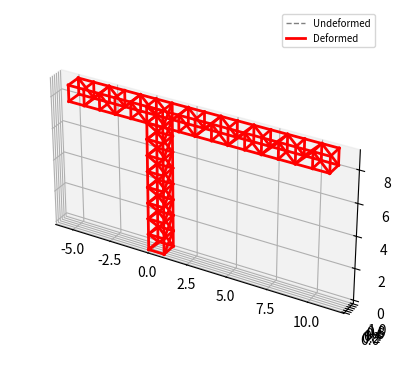

Python code for this plot:
import numpy as np
import matplotlib.pyplot as plt

# Material
h_b = 10e-2  # Höhe des Querschnitts der Balken in m
b_b = 10e-2  # Breite des Querschnitts der Balken in m
E = 210e9  # E-Modul in Pa
A = h_b * b_b  # Querschnittsfläche der Balken in m^2
rho = 7850  # Dichte in kg/m^3
g = 9.81 # m/s^2

# Nodes und Bars
nodes = []
bars = []
# Turm
height = 10
numSegmentsT = 10
hs = height / numSegmentsT  # Höhe jedes Segments

# Ausleger
numSegmentsA = 10
length = 10
ls = length / numSegmentsA

# Gegenausleger
revLength = 5
numSegmentsGA = 5
rls = revLength / numSegmentsGA

# Erstelle gestapelte Nodes Segmente des Turms
for i in range(numSegmentsT):
    nodes.append([0, 0, i * hs])  # Left Top
    nodes.append([hs, 0, i * hs])  # Right Top
    nodes.append([0, hs, i * hs])  # Left Bottom
    nodes.append([hs, hs, i * hs])  # Right Bottom
offsetT = len(nodes) # Turm
# Erstelle die Nodes des Auslegers in positive x Richtung
for i in range(1, numSegmentsA+1):
    nodes.append([hs + i * ls, 0, (numSegmentsT - 1) * hs])  # Left Top
    nodes.append([hs + i * ls, hs, (numSegmentsT - 1) * hs])  # Right Top
    nodes.append([hs + i * ls, 0, (numSegmentsT - 2) * hs])  # Left Bottom
    nodes.append([hs + i * ls, hs, (numSegmentsT - 2) * hs])  # Right Bottom
offsetTA = len(nodes) # Turm und Ausleger
# Erstelle Nodes des Gegenauslegers in negative x Richtung, x Koordinaten mit +1, weil der Turm auf x= 0 bix x=1 steht 
for i in range(1, numSegmentsGA+1):
    nodes.append([-(hs + i * rls)+1, 0, (numSegmentsT - 1) * hs])  # Left Top
    nodes.append([-(hs + i * rls)+1, hs, (numSegmentsT - 1) * hs])  # Right Top
    nodes.append([-(hs + i * rls)+1, 0, (numSegmentsT - 2) * hs])  # Left Bottom
    nodes.append([-(hs + i * rls)+1, hs, (numSegmentsT - 2) * hs])  # Right Bottom

# Turm
# x- und y-Richtung (LT für Left Top usw.)
for i in range(numSegmentsT):
    bars.append([4 * i, 4 * i + 1])  # LT -> RT
    bars.append([4 * i + 2, 4 * i + 3])  # LB -> RB
    bars.append([4 * i, 4 * i + 2])  # LT -> LB
    bars.append([4 * i + 1, 4 * i + 3])  # RT -> RB

# z-Richtung
for i in range(numSegmentsT - 1):
    bars.append([4 * i, 4 * i + 4])  # LT
    bars.append([4 * i + 1, 4 * i + 5])  # RT
    bars.append([4 * i + 2, 4 * i + 6])  # LB
    bars.append([4 * i + 3, 4 * i + 7])  # RB

# Kreuzstreben (+1 jeweils für nächste Stufe)
for i in range(numSegmentsT - 1):
    bars.append([4 * i, 4 * i + 5])  # LT -> RT+1
    #bars.append([4 * i + 1, 4 * i + 4])  # RT -> RT+1
    bars.append([4 * i + 3, 4 * i + 6])  # RB -> LB+1
    #bars.append([4 * i + 2, 4 * i + 7])  # LB -> RB+1
    bars.append([4 * i + 1, 4 * i + 7])  # RT -> RB+1
    #bars.append([4 * i + 3, 4 * i + 5])  # RB -> RT+1
    bars.append([4 * i + 2, 4 * i + 4])  # LB -> LT+1
    #bars.append([4 * i, 4 * i + 6])  # LT -> LB+1



# Ausleger
bars.append([offsetT-4, offsetT])  # vorne oben
bars.append([offsetT-1, offsetT+1])  # hinten oben
bars.append([offsetT-8, offsetT+2])  # vorne unten
bars.append([offsetT-5, offsetT+3])  # hinten unten

# x- und y-Richtung (LT für Left Top usw.)
for i in range(numSegmentsA):
    bars.append([4 * i + offsetT, 4 * i + offsetT + 1])  # LT -> RT
    bars.append([4 * i + 2 + offsetT, 4 * i + 3 + offsetT])  # LB -> RB
    bars.append([4 * i + offsetT, 4 * i + 2 + offsetT])  # LT -> LB
    bars.append([4 * i + 1 + offsetT, 4 * i + 3 + offsetT])  # RT -> RB

# z-Richtung
for i in range(numSegmentsA-1):
    bars.append([4 * i + offsetT, 4 * i + 4 + offsetT])  # LT
    bars.append([4 * i + 1 + offsetT, 4 * i + 5 + offsetT])  # RT
    bars.append([4 * i + 2 + offsetT, 4 * i + 6 + offsetT])  # LB
    bars.append([4 * i + 3 + offsetT, 4 * i + 7 + offsetT])  # RB

#Kreuzstreben vorne
bars.append([offsetT-7, offsetT])
for i in range (int(numSegmentsA/2 )):
    bars.append([offsetT + 8 * i, offsetT + 6 + 8 * i])
    if numSegmentsGA % 2 != 0 and i == int(numSegmentsA/2)-1:
        break
    bars.append([ offsetT + 6 + 8 * i, offsetT + 8 + 8 * i])
#Kreusstreben hinten
bars.append([offsetT-5, offsetT+1])
for i in range (int(numSegmentsA/2)):
    bars.append([offsetT +1 + 8 * i, offsetT + 7 + 8 * i])
    if numSegmentsGA % 2 != 0 and i == int(numSegmentsA/2)-1:
       break
    bars.append([ offsetT + 7 + 8 * i, offsetT + 9 + 8 * i])



#Gegenausleger
bars.append([offsetT-2, offsetTA+1])  # hinten oben      
bars.append([offsetT-4, offsetTA])     # vorne oben
bars.append([offsetT-6, offsetTA+3])  # hinten unten
bars.append([offsetT-8, offsetTA+2])  # vorne unten

# x- und y-Richtung (LT für Left Top usw.)
for i in range(numSegmentsGA):
    bars.append([4 * i + offsetTA, 4 * i + offsetTA + 1])  # LT -> RT ?
    bars.append([4 * i + 2 + offsetTA, 4 * i + 3 + offsetTA])  # LB -> RB
    bars.append([4 * i + offsetTA, 4 * i + 2 + offsetTA])  # LT -> LB
    bars.append([4 * i + 1 + offsetTA, 4 * i + 3 + offsetTA])  # RT -> RB

# z-Richtung
for i in range(numSegmentsGA-1):
    bars.append([4 * i + offsetTA, 4 * i + 4 + offsetTA])  # LT
    bars.append([4 * i + 1 + offsetTA, 4 * i + 5 + offsetTA])  # RT
    bars.append([4 * i + 2 + offsetTA, 4 * i + 6 + offsetTA])  # LB
    bars.append([4 * i + 3 + offsetTA, 4 * i + 7 + offsetTA])  # RB

#Kreuzstreben vorne
bars.append([offsetT-8, offsetTA])
for i in range (int(numSegmentsGA/2)):
    bars.append([offsetTA + 8 * i, offsetTA + 6 + 8 * i])
    if numSegmentsGA % 2 != 0 and i == int(numSegmentsGA/2)-1:
      break
    bars.append([ offsetTA + 6 + 8 * i, offsetTA + 8 + 8 * i])
#Kreusstreben hinten
bars.append([offsetT-6, offsetTA+1])
for i in range (int(numSegmentsGA/2)):
    bars.append([offsetTA +1 + 8 * i, offsetTA + 7 + 8 * i])
    if numSegmentsGA % 2 != 0 and i == int(numSegmentsA/2)-1:
      break
    bars.append([ offsetTA + 7 + 8 * i, offsetTA + 9 + 8 * i])


# python list zu np.array
nodes = np.array(nodes).astype(float)
bars = np.array(bars)

# Äußere Kräfte
P = np.zeros_like(nodes)
P[16, 0] = 1
P[17, 0] = 1
P[18, 0] = 1
P[19, 0] = 1

# Lager Verschiebung
Ur = [0, 0, 0, 0, 0, 0, 0, 0, 0, 0, 0, 0]  # 4 Festlager = 4*3 blockierte Freiheitsgrade

# Freiheitsgrade (1 = beweglich, 0 = fest) # evtl. booleans benutzen?
DOFCON = np.ones_like(nodes).astype(int)
# Festlager
DOFCON[0, :] = 0
DOFCON[1, :] = 0
DOFCON[2, :] = 0
DOFCON[3, :] = 0


# %% Truss structural analysis
def TrussAnalysis():
    NN = len(nodes)
    NE = len(bars)
    DOF = 3  # weil wir uns in 3D befinden
    NDOF = DOF * NN  # Gesamtanzahl der Freihetsgrade

    # Geometrie
    d = nodes[bars[:, 1], :] - nodes[bars[:, 0], :]  # Endknoten - Anfangsknoten
    L = np.sqrt((d ** 2).sum(axis=1))  # Länge der Balken (Euklidische Norm)
    orientations = d.T / L  # Richtungsvektoren der Balken (Transponieren für Dimensionen)
    trans = np.concatenate((-orientations.T, orientations.T), axis=1)  # Transformationsvektor lokal -> global

    # Steifigkeitsmatrix
    K = np.zeros([NDOF, NDOF])
    for k in range(NE):
        aux = DOF * bars[k, :]
        # Indices der vom Element betroffenen Knoten für Position der Summierung
        index = np.r_[aux[0]:aux[0] + DOF, aux[1]:aux[1] + DOF]
        # lokale Steifigkeiten, np.newaxis für 0 Zeile(4x4)
        ES = np.dot(trans[k][np.newaxis].T * E * A, trans[k][np.newaxis]) / L[k]
        # Globale Steifigkeiten durch Summierung der Einzelsteifigkeiten, Position !
        K[np.ix_(index, index)] = K[np.ix_(index, index)] + ES

    freeDOF = DOFCON.flatten().nonzero()[0]  # Prüfe, welche Knoten FG > 0 haben
    supportDOF = (DOFCON.flatten() == 0).nonzero()[0]  # Knoten mit Lagern
    Kff = K[np.ix_(freeDOF, freeDOF)]  # Vollkommen Bewegliche knoten
    Kfr = K[np.ix_(freeDOF, supportDOF)]  # Teilweise bewegliche Knoten
    Krf = Kfr.T
    Krr = K[np.ix_(supportDOF, supportDOF)]  # für die Lagerkräfte
    # Kraftmatrix passend zu K mit nicht null Einträgen, wie oben definiert
    Pf = P.flatten()[freeDOF]
    # Uf = np.linalg.solve(Kff,Pf)
    Uf = np.linalg.lstsq(Kff, Pf)[
        0]  # Deformation an jedem Freiheitsgrad # least squares damit auch überbestimmte Systeme fkt.
    U = DOFCON.astype(float).flatten()
    U[freeDOF] = Uf
    U[supportDOF] = Ur
    U = U.reshape(NN, DOF)
    # Verschiebungsvektor für die einzelnen Elemente
    u = np.concatenate((U[bars[:, 0]], U[bars[:, 1]]), axis=1)
    N = E * A / L[:] * (trans[:] * u[:]).sum(axis=1)  # interne Kräfte
    R = (Krf[:] * Uf).sum(axis=1) + (Krr[:] * Ur).sum(axis=1)  # Reaktionskräfte
    R = R.reshape(4, DOF)  # 4 ist die Anzahl der Lager
    return np.array(N), np.array(R), U


def Plot(nodes, c, lt, lw, lg):
    plt.subplot(projection='3d')
    plt.gca().set_aspect('equal')
    # plt.gca(projection='3d')
    for i in range(len(bars)):
        # Jeweilige Start und Endkoordiante
        xi, xf = nodes[bars[i, 0], 0], nodes[bars[i, 1], 0]
        yi, yf = nodes[bars[i, 0], 1], nodes[bars[i, 1], 1]
        zi, zf = nodes[bars[i, 0], 2], nodes[bars[i, 1], 2]
        # Plotte die Elemente
        line, = plt.plot([xi, xf], [yi, yf], [zi, zf], color=c, linestyle=lt, linewidth=lw)
    line.set_label(lg)
    plt.legend(prop={'size': 7})


# %% Result
N, R, U = TrussAnalysis()
print('Axial Forces (positive = tension, negative = compression)')
# Anschaulichkeit
print(N[np.newaxis].T)
print('Reaction Forces (positive = upward, negative = downward')
print(R)
print('Deformation at nodes')
print(U)
Plot(nodes, 'gray', '--', 1, 'Undeformed')
scale = 5
# Berechne die neue Position der Knoten
Dnodes = U * scale + nodes
Plot(Dnodes, 'red', '-', 2, 'Deformed')
plt.show()
#plt.savefig('fig-1.png', dpi=300)
